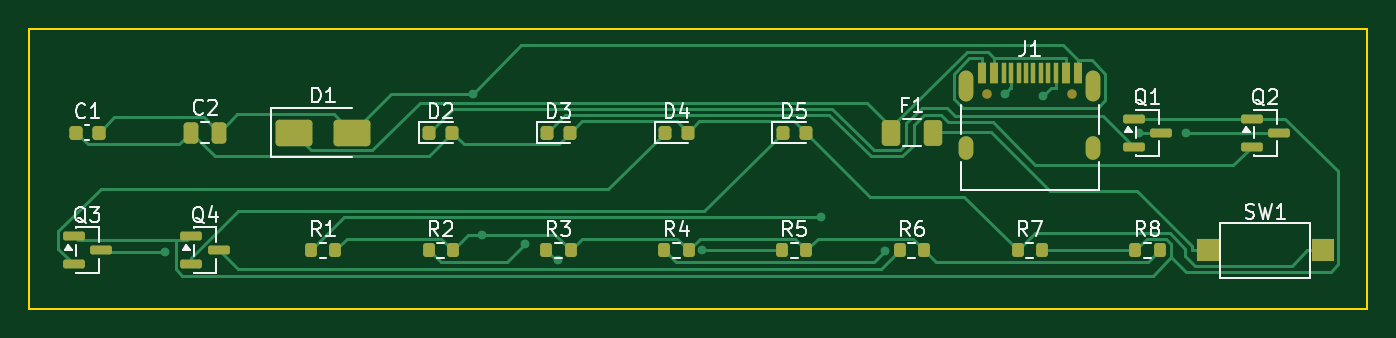
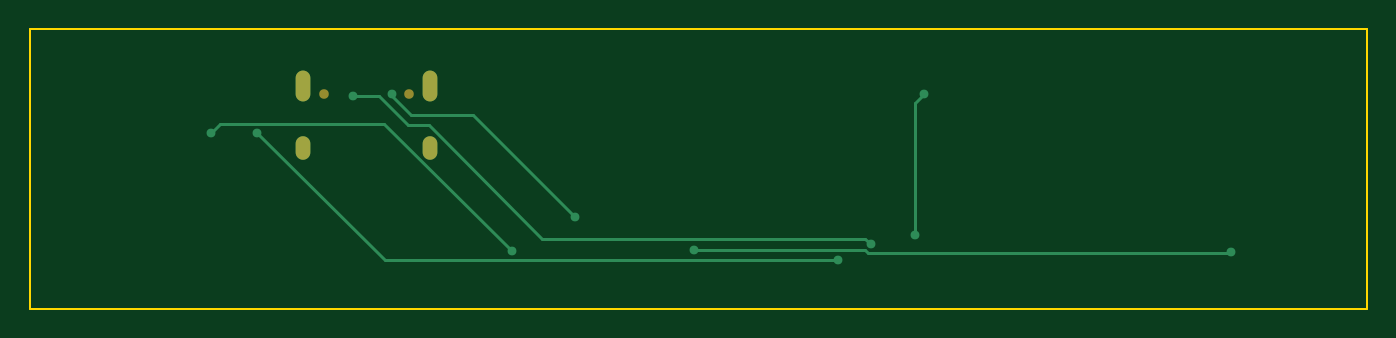
Circuit board: 9 layer files. Board 90.8 x 19.0 mm.
- bottom_copper: e2e-led-driver-npn.routed-B_Cu.gbl (2337 bytes)
- bottom_mask: e2e-led-driver-npn.routed-B_Mask.gbs (770 bytes)
- paste: e2e-led-driver-npn.routed-B_Paste.gbp (508 bytes)
- bottom_silk: e2e-led-driver-npn.routed-B_Silkscreen.gbo (509 bytes)
- outline: e2e-led-driver-npn.routed-Edge_Cuts.gm1 (722 bytes)
- top_copper: e2e-led-driver-npn.routed-F_Cu.gtl (14459 bytes)
- top_mask: e2e-led-driver-npn.routed-F_Mask.gts (4069 bytes)
- paste: e2e-led-driver-npn.routed-F_Paste.gtp (3824 bytes)
- top_silk: e2e-led-driver-npn.routed-F_Silkscreen.gto (28591 bytes)

=== bottom_copper: e2e-led-driver-npn.routed-B_Cu.gbl ===
%TF.GenerationSoftware,KiCad,Pcbnew,9.0.9-9.0.9~ubuntu24.04.1*%
%TF.CreationDate,2026-07-03T09:24:51+00:00*%
%TF.ProjectId,e2e-led-driver-npn.routed,6532652d-6c65-4642-9d64-72697665722d,rev?*%
%TF.SameCoordinates,Original*%
%TF.FileFunction,Copper,L2,Bot*%
%TF.FilePolarity,Positive*%
%FSLAX46Y46*%
G04 Gerber Fmt 4.6, Leading zero omitted, Abs format (unit mm)*
G04 Created by KiCad (PCBNEW 9.0.9-9.0.9~ubuntu24.04.1) date 2026-07-03 09:24:51*
%MOMM*%
%LPD*%
G01*
G04 APERTURE LIST*
%TA.AperFunction,HeatsinkPad*%
%ADD10O,1.000000X2.100000*%
%TD*%
%TA.AperFunction,HeatsinkPad*%
%ADD11O,1.000000X1.600000*%
%TD*%
%TA.AperFunction,ViaPad*%
%ADD12C,0.600000*%
%TD*%
%TA.AperFunction,Conductor*%
%ADD13C,0.200000*%
%TD*%
G04 APERTURE END LIST*
D10*
%TO.P,J1,S1*%
%TO.N,N/C*%
X69680000Y-6870000D03*
D11*
X69680000Y-11050000D03*
D10*
X78320000Y-6870000D03*
D11*
X78320000Y-11050000D03*
%TD*%
D12*
%TO.N,CC1*%
X72301500Y-7348000D03*
X59830500Y-15754300D03*
%TO.N,CC2*%
X39740300Y-17590700D03*
X74910800Y-7509500D03*
%TO.N,GND*%
X36797900Y-16959900D03*
X36169300Y-7363700D03*
%TO.N,Q1_E*%
X41991500Y-18655400D03*
X81431800Y-10000000D03*
%TO.N,Q2_E*%
X64160100Y-18038900D03*
X84580100Y-10000000D03*
%TO.N,Q3_E*%
X51758200Y-18000000D03*
X15300400Y-18101600D03*
%TD*%
D13*
%TO.N,CC1*%
X66798500Y-8786300D02*
X59830500Y-15754300D01*
X72301500Y-7486500D02*
X71001700Y-8786300D01*
X71001700Y-8786300D02*
X66798500Y-8786300D01*
X72301500Y-7348000D02*
X72301500Y-7486500D01*
%TO.N,CC2*%
X74910800Y-7509500D02*
X73163600Y-7509500D01*
X40134300Y-17196700D02*
X39740300Y-17590700D01*
X73163600Y-7509500D02*
X71174900Y-9498200D01*
X71174900Y-9498200D02*
X69768800Y-9498200D01*
X62070300Y-17196700D02*
X40134300Y-17196700D01*
X69768800Y-9498200D02*
X62070300Y-17196700D01*
%TO.N,GND*%
X36797900Y-7992300D02*
X36169300Y-7363700D01*
X36797900Y-16959900D02*
X36797900Y-7992300D01*
%TO.N,Q1_E*%
X72776400Y-18655400D02*
X41991500Y-18655400D01*
X81431800Y-10000000D02*
X72776400Y-18655400D01*
%TO.N,Q2_E*%
X72803300Y-9395700D02*
X64160100Y-18038900D01*
X83975800Y-9395700D02*
X72803300Y-9395700D01*
X84580100Y-10000000D02*
X83975800Y-9395700D01*
%TO.N,Q3_E*%
X15403500Y-18204700D02*
X39977200Y-18204700D01*
X15300400Y-18101600D02*
X15403500Y-18204700D01*
X39977200Y-18204700D02*
X40181900Y-18000000D01*
X40181900Y-18000000D02*
X51758200Y-18000000D01*
%TD*%
M02*

=== bottom_mask: e2e-led-driver-npn.routed-B_Mask.gbs ===
%TF.GenerationSoftware,KiCad,Pcbnew,9.0.9-9.0.9~ubuntu24.04.1*%
%TF.CreationDate,2026-07-03T09:24:51+00:00*%
%TF.ProjectId,e2e-led-driver-npn.routed,6532652d-6c65-4642-9d64-72697665722d,rev?*%
%TF.SameCoordinates,Original*%
%TF.FileFunction,Soldermask,Bot*%
%TF.FilePolarity,Negative*%
%FSLAX46Y46*%
G04 Gerber Fmt 4.6, Leading zero omitted, Abs format (unit mm)*
G04 Created by KiCad (PCBNEW 9.0.9-9.0.9~ubuntu24.04.1) date 2026-07-03 09:24:51*
%MOMM*%
%LPD*%
G01*
G04 APERTURE LIST*
%ADD10C,0.650000*%
%ADD11O,1.000000X2.100000*%
%ADD12O,1.000000X1.600000*%
G04 APERTURE END LIST*
D10*
%TO.C,J1*%
X71110000Y-7400000D03*
X76890000Y-7400000D03*
D11*
X69680000Y-6870000D03*
D12*
X69680000Y-11050000D03*
D11*
X78320000Y-6870000D03*
D12*
X78320000Y-11050000D03*
%TD*%
M02*

=== paste: e2e-led-driver-npn.routed-B_Paste.gbp ===
%TF.GenerationSoftware,KiCad,Pcbnew,9.0.9-9.0.9~ubuntu24.04.1*%
%TF.CreationDate,2026-07-03T09:24:51+00:00*%
%TF.ProjectId,e2e-led-driver-npn.routed,6532652d-6c65-4642-9d64-72697665722d,rev?*%
%TF.SameCoordinates,Original*%
%TF.FileFunction,Paste,Bot*%
%TF.FilePolarity,Positive*%
%FSLAX46Y46*%
G04 Gerber Fmt 4.6, Leading zero omitted, Abs format (unit mm)*
G04 Created by KiCad (PCBNEW 9.0.9-9.0.9~ubuntu24.04.1) date 2026-07-03 09:24:51*
%MOMM*%
%LPD*%
G01*
G04 APERTURE LIST*
G04 APERTURE END LIST*
M02*

=== bottom_silk: e2e-led-driver-npn.routed-B_Silkscreen.gbo ===
%TF.GenerationSoftware,KiCad,Pcbnew,9.0.9-9.0.9~ubuntu24.04.1*%
%TF.CreationDate,2026-07-03T09:24:51+00:00*%
%TF.ProjectId,e2e-led-driver-npn.routed,6532652d-6c65-4642-9d64-72697665722d,rev?*%
%TF.SameCoordinates,Original*%
%TF.FileFunction,Legend,Bot*%
%TF.FilePolarity,Positive*%
%FSLAX46Y46*%
G04 Gerber Fmt 4.6, Leading zero omitted, Abs format (unit mm)*
G04 Created by KiCad (PCBNEW 9.0.9-9.0.9~ubuntu24.04.1) date 2026-07-03 09:24:51*
%MOMM*%
%LPD*%
G01*
G04 APERTURE LIST*
G04 APERTURE END LIST*
M02*

=== outline: e2e-led-driver-npn.routed-Edge_Cuts.gm1 ===
%TF.GenerationSoftware,KiCad,Pcbnew,9.0.9-9.0.9~ubuntu24.04.1*%
%TF.CreationDate,2026-07-03T09:24:51+00:00*%
%TF.ProjectId,e2e-led-driver-npn.routed,6532652d-6c65-4642-9d64-72697665722d,rev?*%
%TF.SameCoordinates,Original*%
%TF.FileFunction,Profile,NP*%
%FSLAX46Y46*%
G04 Gerber Fmt 4.6, Leading zero omitted, Abs format (unit mm)*
G04 Created by KiCad (PCBNEW 9.0.9-9.0.9~ubuntu24.04.1) date 2026-07-03 09:24:51*
%MOMM*%
%LPD*%
G01*
G04 APERTURE LIST*
%TA.AperFunction,Profile*%
%ADD10C,0.150000*%
%TD*%
G04 APERTURE END LIST*
D10*
X6062500Y-2955000D02*
X96900000Y-2955000D01*
X6062500Y-21950000D02*
X6062500Y-2955000D01*
X96900000Y-2955000D02*
X96900000Y-21950000D01*
X96900000Y-21950000D02*
X6062500Y-21950000D01*
M02*

=== top_copper: e2e-led-driver-npn.routed-F_Cu.gtl (14459 bytes, source omitted) ===
=== top_mask: e2e-led-driver-npn.routed-F_Mask.gts ===
%TF.GenerationSoftware,KiCad,Pcbnew,9.0.9-9.0.9~ubuntu24.04.1*%
%TF.CreationDate,2026-07-03T09:24:51+00:00*%
%TF.ProjectId,e2e-led-driver-npn.routed,6532652d-6c65-4642-9d64-72697665722d,rev?*%
%TF.SameCoordinates,Original*%
%TF.FileFunction,Soldermask,Top*%
%TF.FilePolarity,Negative*%
%FSLAX46Y46*%
G04 Gerber Fmt 4.6, Leading zero omitted, Abs format (unit mm)*
G04 Created by KiCad (PCBNEW 9.0.9-9.0.9~ubuntu24.04.1) date 2026-07-03 09:24:51*
%MOMM*%
%LPD*%
G01*
G04 APERTURE LIST*
G04 Aperture macros list*
%AMRoundRect*
0 Rectangle with rounded corners*
0 $1 Rounding radius*
0 $2 $3 $4 $5 $6 $7 $8 $9 X,Y pos of 4 corners*
0 Add a 4 corners polygon primitive as box body*
4,1,4,$2,$3,$4,$5,$6,$7,$8,$9,$2,$3,0*
0 Add four circle primitives for the rounded corners*
1,1,$1+$1,$2,$3*
1,1,$1+$1,$4,$5*
1,1,$1+$1,$6,$7*
1,1,$1+$1,$8,$9*
0 Add four rect primitives between the rounded corners*
20,1,$1+$1,$2,$3,$4,$5,0*
20,1,$1+$1,$4,$5,$6,$7,0*
20,1,$1+$1,$6,$7,$8,$9,0*
20,1,$1+$1,$8,$9,$2,$3,0*%
G04 Aperture macros list end*
%ADD10RoundRect,0.150000X-0.587500X-0.150000X0.587500X-0.150000X0.587500X0.150000X-0.587500X0.150000X0*%
%ADD11RoundRect,0.200000X-0.200000X-0.275000X0.200000X-0.275000X0.200000X0.275000X-0.200000X0.275000X0*%
%ADD12RoundRect,0.250000X-0.375000X-0.625000X0.375000X-0.625000X0.375000X0.625000X-0.375000X0.625000X0*%
%ADD13RoundRect,0.250000X-1.000000X-0.650000X1.000000X-0.650000X1.000000X0.650000X-1.000000X0.650000X0*%
%ADD14RoundRect,0.218750X-0.218750X-0.256250X0.218750X-0.256250X0.218750X0.256250X-0.218750X0.256250X0*%
%ADD15R,1.500000X1.500000*%
%ADD16RoundRect,0.225000X-0.225000X-0.250000X0.225000X-0.250000X0.225000X0.250000X-0.225000X0.250000X0*%
%ADD17C,0.650000*%
%ADD18R,0.600000X1.450000*%
%ADD19R,0.300000X1.450000*%
%ADD20O,1.000000X2.100000*%
%ADD21O,1.000000X1.600000*%
%ADD22RoundRect,0.250000X-0.250000X-0.475000X0.250000X-0.475000X0.250000X0.475000X-0.250000X0.475000X0*%
G04 APERTURE END LIST*
D10*
%TO.C,Q3*%
X9062500Y-17050000D03*
X9062500Y-18950000D03*
X10937500Y-18000000D03*
%TD*%
D11*
%TO.C,R4*%
X49175000Y-18000000D03*
X50825000Y-18000000D03*
%TD*%
D12*
%TO.C,F1*%
X64600000Y-10000000D03*
X67400000Y-10000000D03*
%TD*%
D13*
%TO.C,D1*%
X24000000Y-10000000D03*
X28000000Y-10000000D03*
%TD*%
D11*
%TO.C,R2*%
X33175000Y-18000000D03*
X34825000Y-18000000D03*
%TD*%
D10*
%TO.C,Q4*%
X17062500Y-17050000D03*
X17062500Y-18950000D03*
X18937500Y-18000000D03*
%TD*%
D14*
%TO.C,D2*%
X33212500Y-10000000D03*
X34787500Y-10000000D03*
%TD*%
D11*
%TO.C,R8*%
X81175000Y-18000000D03*
X82825000Y-18000000D03*
%TD*%
%TO.C,R7*%
X73175000Y-18000000D03*
X74825000Y-18000000D03*
%TD*%
%TO.C,R1*%
X25175000Y-18000000D03*
X26825000Y-18000000D03*
%TD*%
%TO.C,R5*%
X57175000Y-18000000D03*
X58825000Y-18000000D03*
%TD*%
D15*
%TO.C,SW1*%
X86100000Y-18000000D03*
X93900000Y-18000000D03*
%TD*%
D10*
%TO.C,Q1*%
X81062500Y-9050000D03*
X81062500Y-10950000D03*
X82937500Y-10000000D03*
%TD*%
D14*
%TO.C,D3*%
X41212500Y-10000000D03*
X42787500Y-10000000D03*
%TD*%
D16*
%TO.C,C1*%
X9225000Y-10000000D03*
X10775000Y-10000000D03*
%TD*%
D17*
%TO.C,J1*%
X71110000Y-7400000D03*
X76890000Y-7400000D03*
D18*
X70750000Y-5955000D03*
X71550000Y-5955000D03*
D19*
X72750000Y-5955000D03*
X73750000Y-5955000D03*
X74250000Y-5955000D03*
X75250000Y-5955000D03*
D18*
X76450000Y-5955000D03*
X77250000Y-5955000D03*
X77250000Y-5955000D03*
X76450000Y-5955000D03*
D19*
X75750000Y-5955000D03*
X74750000Y-5955000D03*
X73250000Y-5955000D03*
X72250000Y-5955000D03*
D18*
X71550000Y-5955000D03*
X70750000Y-5955000D03*
D20*
X69680000Y-6870000D03*
D21*
X69680000Y-11050000D03*
D20*
X78320000Y-6870000D03*
D21*
X78320000Y-11050000D03*
%TD*%
D14*
%TO.C,D4*%
X49212500Y-10000000D03*
X50787500Y-10000000D03*
%TD*%
D22*
%TO.C,C2*%
X17050000Y-10000000D03*
X18950000Y-10000000D03*
%TD*%
D10*
%TO.C,Q2*%
X89062500Y-9050000D03*
X89062500Y-10950000D03*
X90937500Y-10000000D03*
%TD*%
D14*
%TO.C,D5*%
X57212500Y-10000000D03*
X58787500Y-10000000D03*
%TD*%
D11*
%TO.C,R6*%
X65175000Y-18000000D03*
X66825000Y-18000000D03*
%TD*%
%TO.C,R3*%
X41175000Y-18000000D03*
X42825000Y-18000000D03*
%TD*%
M02*

=== paste: e2e-led-driver-npn.routed-F_Paste.gtp ===
%TF.GenerationSoftware,KiCad,Pcbnew,9.0.9-9.0.9~ubuntu24.04.1*%
%TF.CreationDate,2026-07-03T09:24:51+00:00*%
%TF.ProjectId,e2e-led-driver-npn.routed,6532652d-6c65-4642-9d64-72697665722d,rev?*%
%TF.SameCoordinates,Original*%
%TF.FileFunction,Paste,Top*%
%TF.FilePolarity,Positive*%
%FSLAX46Y46*%
G04 Gerber Fmt 4.6, Leading zero omitted, Abs format (unit mm)*
G04 Created by KiCad (PCBNEW 9.0.9-9.0.9~ubuntu24.04.1) date 2026-07-03 09:24:51*
%MOMM*%
%LPD*%
G01*
G04 APERTURE LIST*
G04 Aperture macros list*
%AMRoundRect*
0 Rectangle with rounded corners*
0 $1 Rounding radius*
0 $2 $3 $4 $5 $6 $7 $8 $9 X,Y pos of 4 corners*
0 Add a 4 corners polygon primitive as box body*
4,1,4,$2,$3,$4,$5,$6,$7,$8,$9,$2,$3,0*
0 Add four circle primitives for the rounded corners*
1,1,$1+$1,$2,$3*
1,1,$1+$1,$4,$5*
1,1,$1+$1,$6,$7*
1,1,$1+$1,$8,$9*
0 Add four rect primitives between the rounded corners*
20,1,$1+$1,$2,$3,$4,$5,0*
20,1,$1+$1,$4,$5,$6,$7,0*
20,1,$1+$1,$6,$7,$8,$9,0*
20,1,$1+$1,$8,$9,$2,$3,0*%
G04 Aperture macros list end*
%ADD10RoundRect,0.150000X-0.587500X-0.150000X0.587500X-0.150000X0.587500X0.150000X-0.587500X0.150000X0*%
%ADD11RoundRect,0.200000X-0.200000X-0.275000X0.200000X-0.275000X0.200000X0.275000X-0.200000X0.275000X0*%
%ADD12RoundRect,0.250000X-0.375000X-0.625000X0.375000X-0.625000X0.375000X0.625000X-0.375000X0.625000X0*%
%ADD13RoundRect,0.250000X-1.000000X-0.650000X1.000000X-0.650000X1.000000X0.650000X-1.000000X0.650000X0*%
%ADD14RoundRect,0.218750X-0.218750X-0.256250X0.218750X-0.256250X0.218750X0.256250X-0.218750X0.256250X0*%
%ADD15R,1.500000X1.500000*%
%ADD16RoundRect,0.225000X-0.225000X-0.250000X0.225000X-0.250000X0.225000X0.250000X-0.225000X0.250000X0*%
%ADD17R,0.600000X1.450000*%
%ADD18R,0.300000X1.450000*%
%ADD19RoundRect,0.250000X-0.250000X-0.475000X0.250000X-0.475000X0.250000X0.475000X-0.250000X0.475000X0*%
G04 APERTURE END LIST*
D10*
%TO.C,Q3*%
X9062500Y-17050000D03*
X9062500Y-18950000D03*
X10937500Y-18000000D03*
%TD*%
D11*
%TO.C,R4*%
X49175000Y-18000000D03*
X50825000Y-18000000D03*
%TD*%
D12*
%TO.C,F1*%
X64600000Y-10000000D03*
X67400000Y-10000000D03*
%TD*%
D13*
%TO.C,D1*%
X24000000Y-10000000D03*
X28000000Y-10000000D03*
%TD*%
D11*
%TO.C,R2*%
X33175000Y-18000000D03*
X34825000Y-18000000D03*
%TD*%
D10*
%TO.C,Q4*%
X17062500Y-17050000D03*
X17062500Y-18950000D03*
X18937500Y-18000000D03*
%TD*%
D14*
%TO.C,D2*%
X33212500Y-10000000D03*
X34787500Y-10000000D03*
%TD*%
D11*
%TO.C,R8*%
X81175000Y-18000000D03*
X82825000Y-18000000D03*
%TD*%
%TO.C,R7*%
X73175000Y-18000000D03*
X74825000Y-18000000D03*
%TD*%
%TO.C,R1*%
X25175000Y-18000000D03*
X26825000Y-18000000D03*
%TD*%
%TO.C,R5*%
X57175000Y-18000000D03*
X58825000Y-18000000D03*
%TD*%
D15*
%TO.C,SW1*%
X86100000Y-18000000D03*
X93900000Y-18000000D03*
%TD*%
D10*
%TO.C,Q1*%
X81062500Y-9050000D03*
X81062500Y-10950000D03*
X82937500Y-10000000D03*
%TD*%
D14*
%TO.C,D3*%
X41212500Y-10000000D03*
X42787500Y-10000000D03*
%TD*%
D16*
%TO.C,C1*%
X9225000Y-10000000D03*
X10775000Y-10000000D03*
%TD*%
D17*
%TO.C,J1*%
X70750000Y-5955000D03*
X71550000Y-5955000D03*
D18*
X72750000Y-5955000D03*
X73750000Y-5955000D03*
X74250000Y-5955000D03*
X75250000Y-5955000D03*
D17*
X76450000Y-5955000D03*
X77250000Y-5955000D03*
X77250000Y-5955000D03*
X76450000Y-5955000D03*
D18*
X75750000Y-5955000D03*
X74750000Y-5955000D03*
X73250000Y-5955000D03*
X72250000Y-5955000D03*
D17*
X71550000Y-5955000D03*
X70750000Y-5955000D03*
%TD*%
D14*
%TO.C,D4*%
X49212500Y-10000000D03*
X50787500Y-10000000D03*
%TD*%
D19*
%TO.C,C2*%
X17050000Y-10000000D03*
X18950000Y-10000000D03*
%TD*%
D10*
%TO.C,Q2*%
X89062500Y-9050000D03*
X89062500Y-10950000D03*
X90937500Y-10000000D03*
%TD*%
D14*
%TO.C,D5*%
X57212500Y-10000000D03*
X58787500Y-10000000D03*
%TD*%
D11*
%TO.C,R6*%
X65175000Y-18000000D03*
X66825000Y-18000000D03*
%TD*%
%TO.C,R3*%
X41175000Y-18000000D03*
X42825000Y-18000000D03*
%TD*%
M02*

=== top_silk: e2e-led-driver-npn.routed-F_Silkscreen.gto (28591 bytes, source omitted) ===
